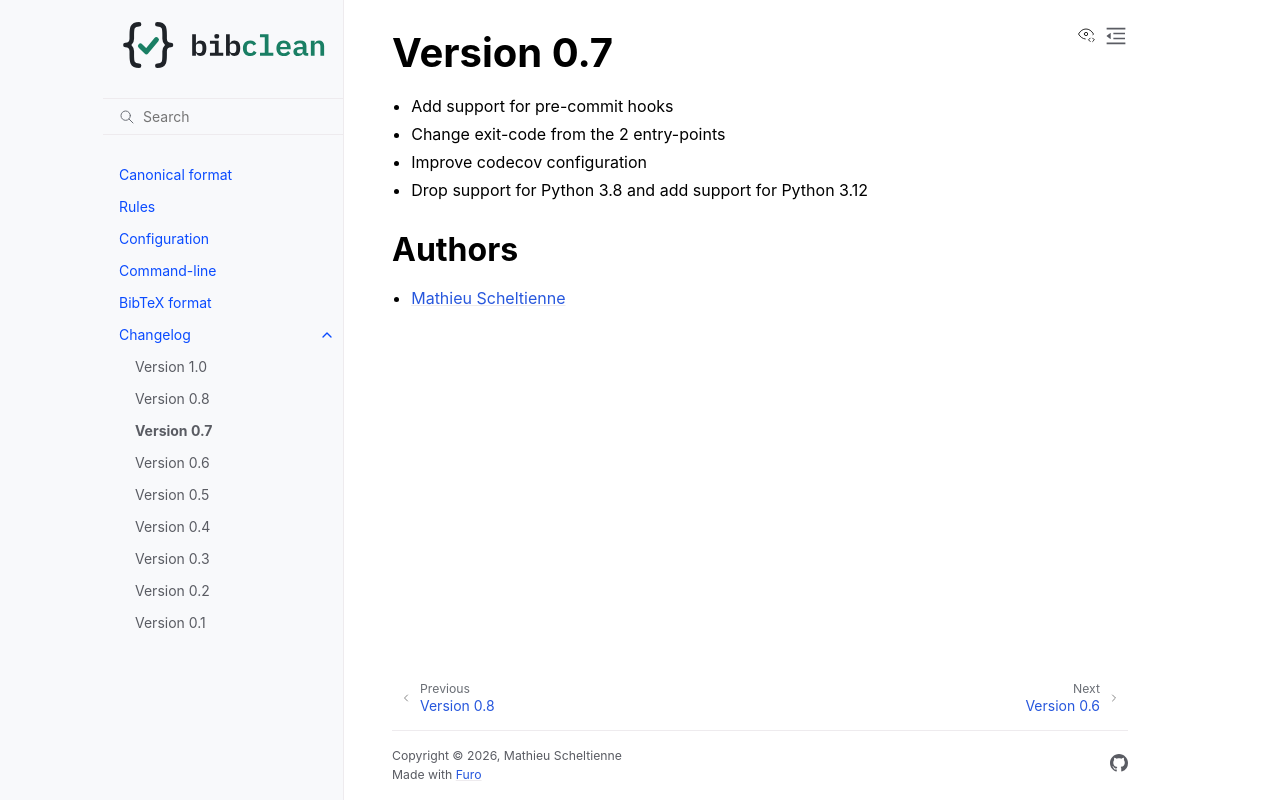

repository: mscheltienne/bibclean · page: dev/changes/0.7.html · generator: sphinx

.. NOTE: we use cross-references to highlight new functions and classes.
   Please follow the examples below, so the changelog page will have a link to
   the function/class documentation.

.. NOTE: there are 3 separate sections for changes, based on type:
   - "Enhancements" for new features
   - "Bugs" for bug fixes
   - "API changes" for backward-incompatible changes

.. NOTE: You can use the :pr:`xx` and :issue:`xx` role to x-ref to a GitHub PR
   or issue from this project.

.. include:: ./authors.inc

Version 0.7
===========

- Add support for pre-commit hooks
- Change exit-code from the 2 entry-points
- Improve codecov configuration
- Drop support for Python 3.8 and add support for Python 3.12

Authors
-------

* `Mathieu Scheltienne`_
